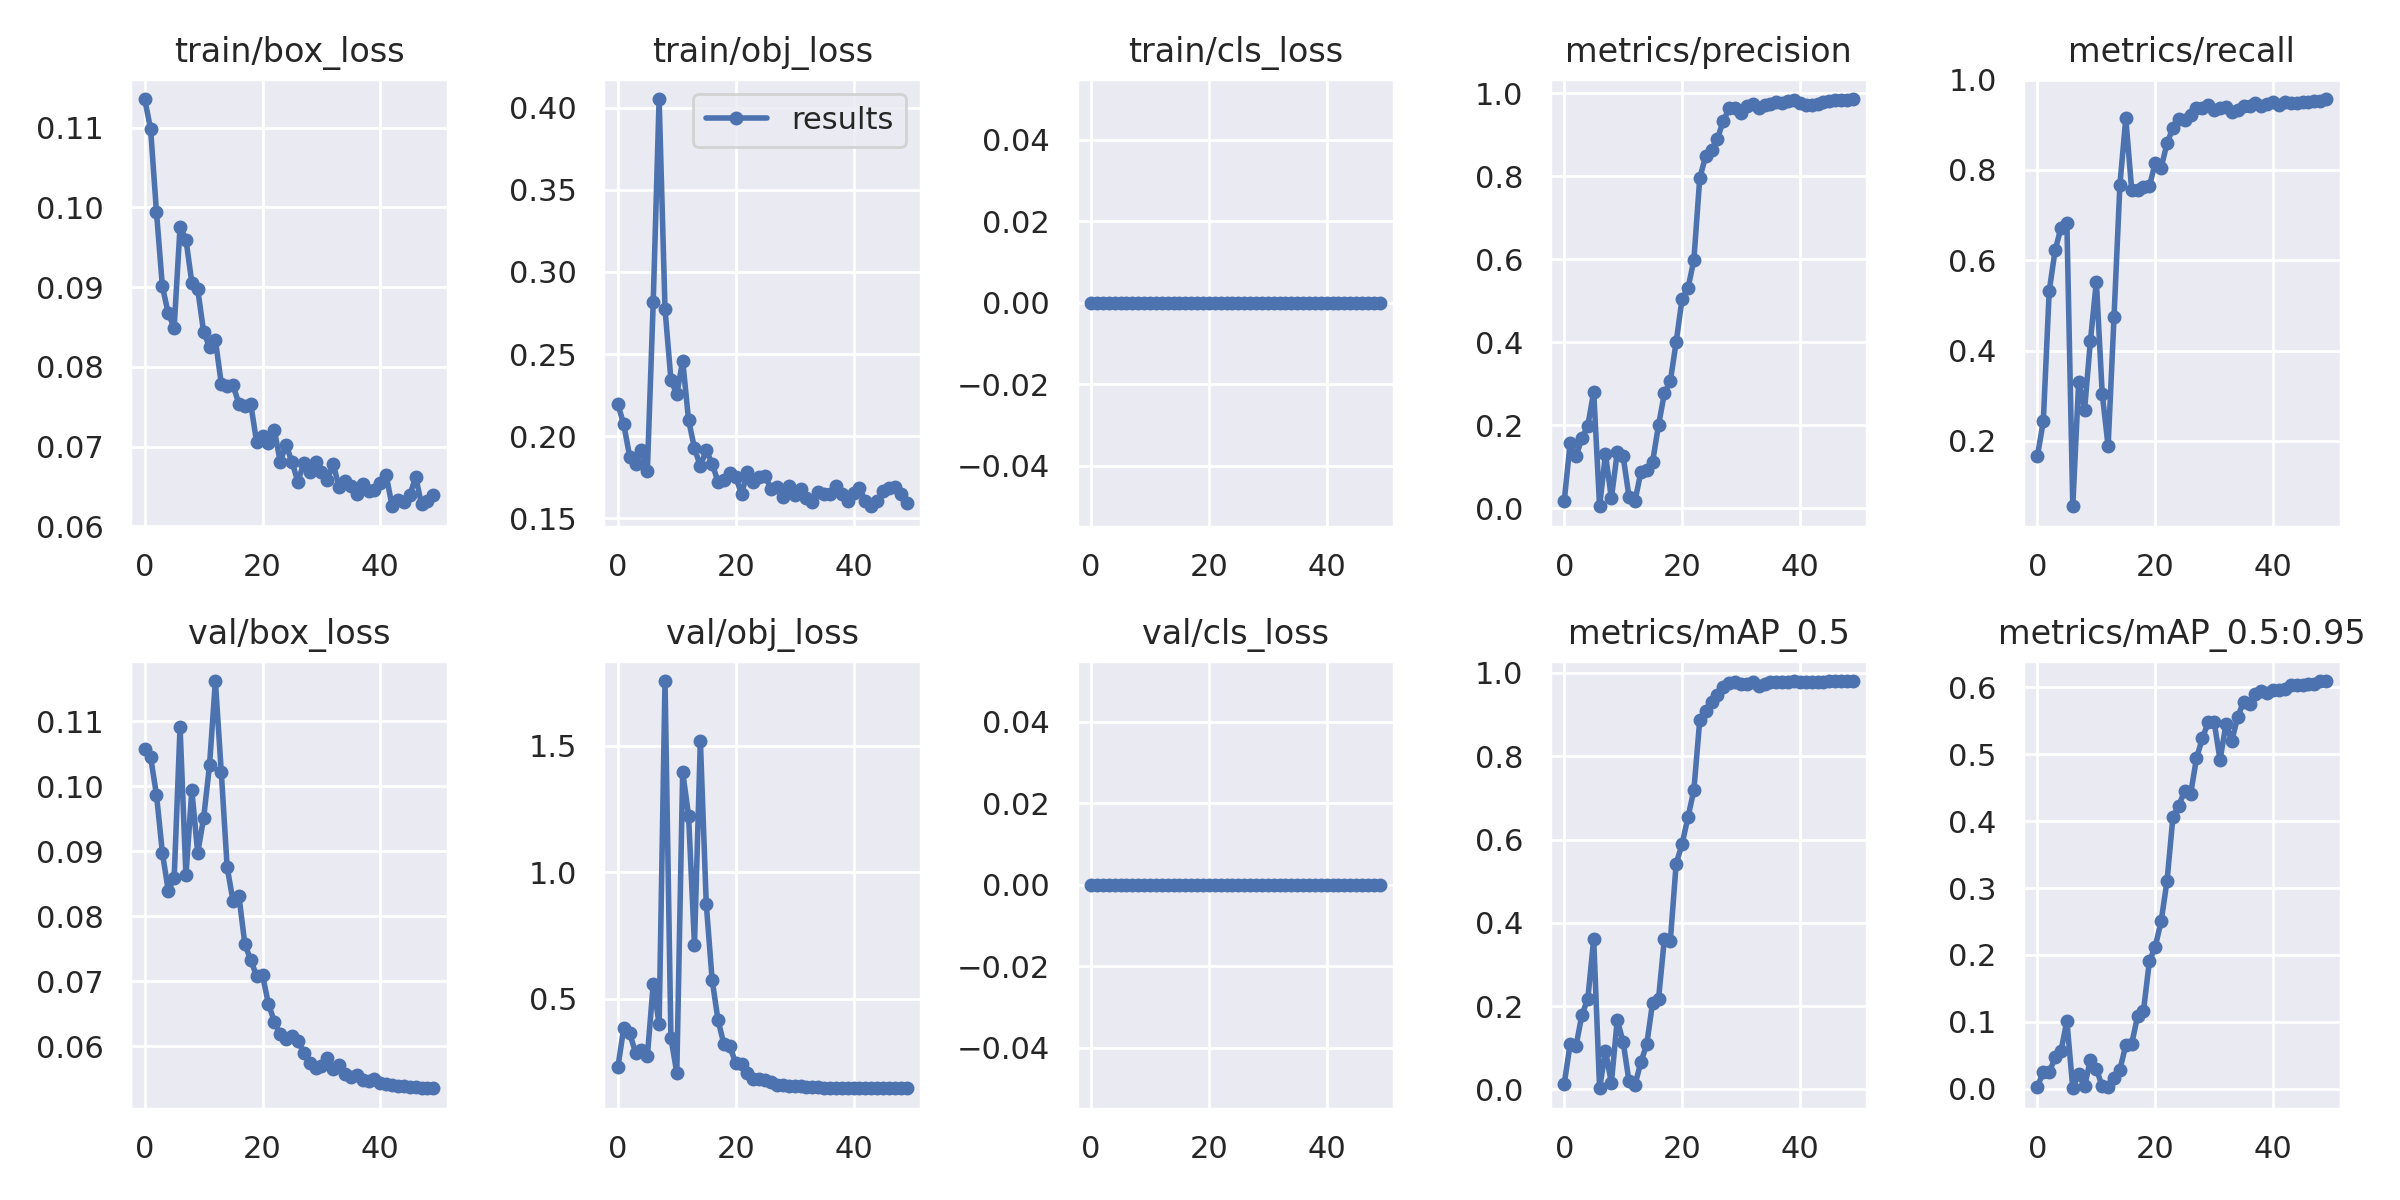

Values plotted in this chart, from the file beside it:
epoch, train/box_loss, train/obj_loss, train/cls_loss, metrics/precision, metrics/recall, metrics/mAP_0.5, metrics/mAP_0.5:0.95, val/box_loss, val/obj_loss, val/cls_loss, x/lr0, x/lr1, x/lr2
0, 0.1136, 0.2195, 0, 0.01784, 0.1662, 0.01341, 0.002807, 0.1058, 0.2304, 0, 0.0007, 0.0007, 0.0896
1, 0.1098, 0.2072, 0, 0.1568, 0.2438, 0.1085, 0.02534, 0.1045, 0.3862, 0, 0.00147, 0.00147, 0.08272
2, 0.09942, 0.1877, 0, 0.125, 0.5319, 0.1044, 0.02421, 0.09872, 0.364, 0, 0.002209, 0.002209, 0.07581
3, 0.0901, 0.1832, 0, 0.1691, 0.6219, 0.179, 0.04673, 0.08979, 0.2885, 0, 0.002916, 0.002916, 0.06887
4, 0.08671, 0.1916, 0, 0.1987, 0.6717, 0.2171, 0.05628, 0.08393, 0.2966, 0, 0.003591, 0.003591, 0.0619
5, 0.08494, 0.1788, 0, 0.2807, 0.6828, 0.3607, 0.1011, 0.08586, 0.2732, 0, 0.004235, 0.004235, 0.0549
6, 0.09756, 0.2818, 0, 0.004938, 0.0554, 0.002606, 0.0005744, 0.1092, 0.5586, 0, 0.004847, 0.004847, 0.04786
7, 0.09597, 0.4052, 0, 0.1301, 0.331, 0.09249, 0.02146, 0.08631, 0.4, 0, 0.005427, 0.005427, 0.04079
8, 0.09057, 0.2774, 0, 0.02425, 0.2687, 0.01537, 0.00331, 0.09941, 1.755, 0, 0.005975, 0.005975, 0.0337
9, 0.08974, 0.2345, 0, 0.1351, 0.4224, 0.1672, 0.04331, 0.08975, 0.3471, 0, 0.006492, 0.006492, 0.02657
10, 0.08439, 0.2254, 0, 0.1249, 0.5526, 0.1131, 0.02894, 0.09511, 0.2086, 0, 0.006977, 0.006977, 0.0194
11, 0.0825, 0.2461, 0, 0.0273, 0.3047, 0.01882, 0.004015, 0.1032, 1.396, 0, 0.007431, 0.007431, 0.01221
12, 0.08335, 0.2098, 0, 0.01706, 0.1884, 0.01026, 0.002225, 0.1162, 1.223, 0, 0.007624, 0.007624, 0.007624
13, 0.07789, 0.1928, 0, 0.08684, 0.4737, 0.06493, 0.01633, 0.1022, 0.7135, 0, 0.007624, 0.007624, 0.007624
14, 0.0776, 0.1817, 0, 0.09204, 0.7673, 0.1078, 0.0284, 0.08754, 1.519, 0, 0.007426, 0.007426, 0.007426
15, 0.0777, 0.1918, 0, 0.1122, 0.9141, 0.2083, 0.06512, 0.08233, 0.8759, 0, 0.007228, 0.007228, 0.007228
16, 0.07534, 0.1831, 0, 0.1998, 0.7562, 0.2167, 0.06713, 0.08309, 0.5752, 0, 0.00703, 0.00703, 0.00703
17, 0.07512, 0.1725, 0, 0.2769, 0.7562, 0.3619, 0.108, 0.07573, 0.4158, 0, 0.006832, 0.006832, 0.006832
18, 0.07535, 0.1735, 0, 0.3057, 0.7618, 0.3556, 0.1162, 0.07326, 0.3216, 0, 0.006634, 0.006634, 0.006634
19, 0.07056, 0.1776, 0, 0.4005, 0.7634, 0.5421, 0.1902, 0.07081, 0.3128, 0, 0.006436, 0.006436, 0.006436
20, 0.0713, 0.1749, 0, 0.5042, 0.8158, 0.5888, 0.2124, 0.07091, 0.2471, 0, 0.006238, 0.006238, 0.006238
21, 0.0705, 0.165, 0, 0.5297, 0.8049, 0.6536, 0.2502, 0.06656, 0.2424, 0, 0.00604, 0.00604, 0.00604
22, 0.07213, 0.1785, 0, 0.5977, 0.8587, 0.7181, 0.3104, 0.0638, 0.2057, 0, 0.005842, 0.005842, 0.005842
23, 0.06812, 0.1719, 0, 0.7951, 0.8933, 0.8865, 0.4061, 0.06183, 0.1859, 0, 0.005644, 0.005644, 0.005644
24, 0.07022, 0.1749, 0, 0.8481, 0.9127, 0.9087, 0.423, 0.06105, 0.1821, 0, 0.005446, 0.005446, 0.005446
25, 0.06809, 0.1759, 0, 0.8622, 0.9101, 0.9313, 0.4458, 0.06151, 0.1816, 0, 0.005248, 0.005248, 0.005248
26, 0.06563, 0.1678, 0, 0.89, 0.9224, 0.9468, 0.4404, 0.0608, 0.1716, 0, 0.00505, 0.00505, 0.00505
27, 0.06791, 0.1689, 0, 0.9332, 0.9363, 0.9659, 0.4941, 0.05901, 0.1619, 0, 0.004852, 0.004852, 0.004852
28, 0.06683, 0.163, 0, 0.9631, 0.9363, 0.9758, 0.5239, 0.05743, 0.1586, 0, 0.004654, 0.004654, 0.004654
29, 0.06813, 0.1699, 0, 0.9641, 0.9432, 0.9781, 0.5481, 0.05668, 0.1554, 0, 0.004456, 0.004456, 0.004456
30, 0.06684, 0.1642, 0, 0.952, 0.9332, 0.9731, 0.5481, 0.0569, 0.156, 0, 0.004258, 0.004258, 0.004258
31, 0.06588, 0.1678, 0, 0.968, 0.9363, 0.9746, 0.4914, 0.05823, 0.1567, 0, 0.00406, 0.00406, 0.00406
32, 0.06785, 0.1622, 0, 0.974, 0.9391, 0.9776, 0.5449, 0.05656, 0.1525, 0, 0.003862, 0.003862, 0.003862
33, 0.06489, 0.1598, 0, 0.964, 0.9275, 0.968, 0.5202, 0.05705, 0.1538, 0, 0.003664, 0.003664, 0.003664
34, 0.06569, 0.1662, 0, 0.9712, 0.9329, 0.9745, 0.556, 0.05566, 0.1508, 0, 0.003466, 0.003466, 0.003466
35, 0.06509, 0.1651, 0, 0.9728, 0.9415, 0.9782, 0.5786, 0.05529, 0.1497, 0, 0.003268, 0.003268, 0.003268
36, 0.06411, 0.1651, 0, 0.9784, 0.9418, 0.9786, 0.5746, 0.05557, 0.1489, 0, 0.00307, 0.00307, 0.00307
37, 0.06531, 0.1698, 0, 0.9754, 0.9474, 0.9787, 0.5908, 0.05474, 0.1494, 0, 0.002872, 0.002872, 0.002872
38, 0.06443, 0.165, 0, 0.9798, 0.9426, 0.9782, 0.5952, 0.0546, 0.1495, 0, 0.002674, 0.002674, 0.002674
39, 0.06463, 0.1606, 0, 0.9827, 0.946, 0.9797, 0.5919, 0.05499, 0.149, 0, 0.002476, 0.002476, 0.002476
40, 0.06547, 0.1656, 0, 0.9768, 0.9501, 0.9787, 0.5965, 0.05439, 0.1487, 0, 0.002278, 0.002278, 0.002278
41, 0.0664, 0.1684, 0, 0.9725, 0.9446, 0.978, 0.5958, 0.05417, 0.1496, 0, 0.00208, 0.00208, 0.00208
42, 0.06253, 0.1607, 0, 0.9717, 0.9503, 0.978, 0.5973, 0.05401, 0.1497, 0, 0.001882, 0.001882, 0.001882
43, 0.06328, 0.1574, 0, 0.9744, 0.9488, 0.9781, 0.6042, 0.05394, 0.1484, 0, 0.001684, 0.001684, 0.001684
44, 0.06305, 0.1605, 0, 0.9777, 0.9487, 0.9792, 0.6041, 0.05385, 0.1482, 0, 0.001486, 0.001486, 0.001486
45, 0.06393, 0.1668, 0, 0.98, 0.9507, 0.9801, 0.6032, 0.05381, 0.1475, 0, 0.001288, 0.001288, 0.001288
46, 0.0662, 0.1683, 0, 0.9829, 0.9515, 0.9801, 0.6052, 0.05381, 0.1481, 0, 0.00109, 0.00109, 0.00109
47, 0.06276, 0.169, 0, 0.9843, 0.9536, 0.9806, 0.6058, 0.0536, 0.1481, 0, 0.000892, 0.000892, 0.000892
48, 0.06315, 0.165, 0, 0.9843, 0.9529, 0.9799, 0.6089, 0.05355, 0.1482, 0, 0.000694, 0.000694, 0.000694
49, 0.06392, 0.1592, 0, 0.9857, 0.957, 0.9805, 0.6095, 0.05354, 0.1482, 0, 0.000496, 0.000496, 0.000496
